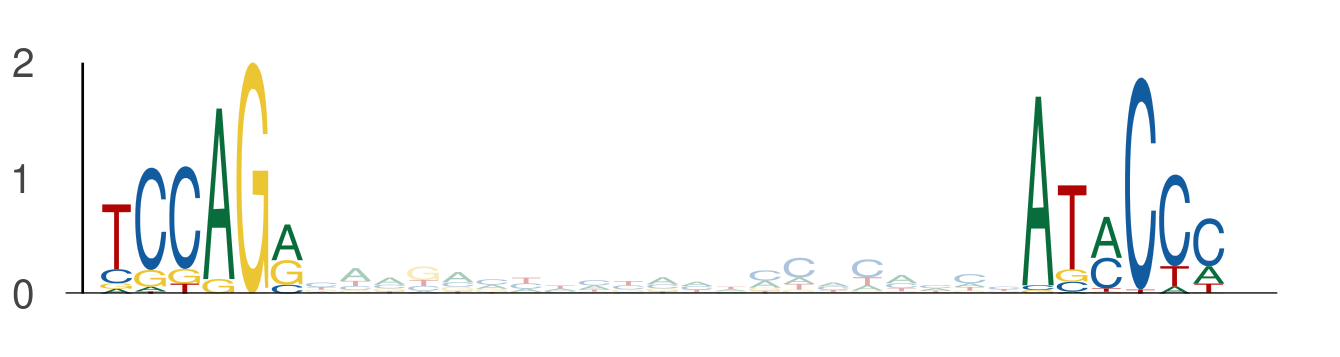

The data file committed next to this chart (first rows):
seq_index, start_position, end_position, is_reversed_complement
1955, 85, 91, 0
1955, 112, 118, 0
1170, 85, 91, 0
1170, 112, 118, 0
3942, 85, 91, 0
3942, 112, 118, 0
5377, 119, 125, 0
5377, 146, 152, 0
3876, 85, 91, 0
3876, 112, 118, 0
5549, 118, 124, 0
5549, 145, 151, 0
5118, 85, 91, 0
5118, 112, 118, 0
1231, 118, 124, 0
1231, 145, 151, 0
4990, 90, 96, 0
4990, 117, 123, 0
4605, 85, 91, 0
4605, 112, 118, 0
4605, 20, 26, 0
4605, 47, 53, 0
2509, 85, 91, 0
2509, 112, 118, 0
4839, 44, 50, 0
4839, 71, 77, 0
5725, 85, 91, 0
5725, 112, 118, 0
130, 85, 91, 0
130, 112, 118, 0
5559, 85, 91, 0
5559, 112, 118, 0
1392, 85, 91, 0
1392, 112, 118, 0
1960, 45, 51, 0
1960, 72, 78, 0
4487, 85, 91, 0
4487, 112, 118, 0
4254, 85, 91, 0
4254, 112, 118, 0
2466, 69, 75, 0
2466, 96, 102, 0
4247, 50, 56, 0
4247, 77, 83, 0
3143, 35, 41, 0
3143, 62, 68, 0
3233, 50, 56, 0
3233, 77, 83, 0
2250, 96, 102, 0
2250, 123, 129, 0
1177, 45, 51, 0
1177, 72, 78, 0
5332, 85, 91, 0
5332, 112, 118, 0
5557, 94, 100, 0
5557, 121, 127, 0
857, 85, 91, 0
857, 112, 118, 0
263, 85, 91, 0
263, 112, 118, 0
... 270 more rows
